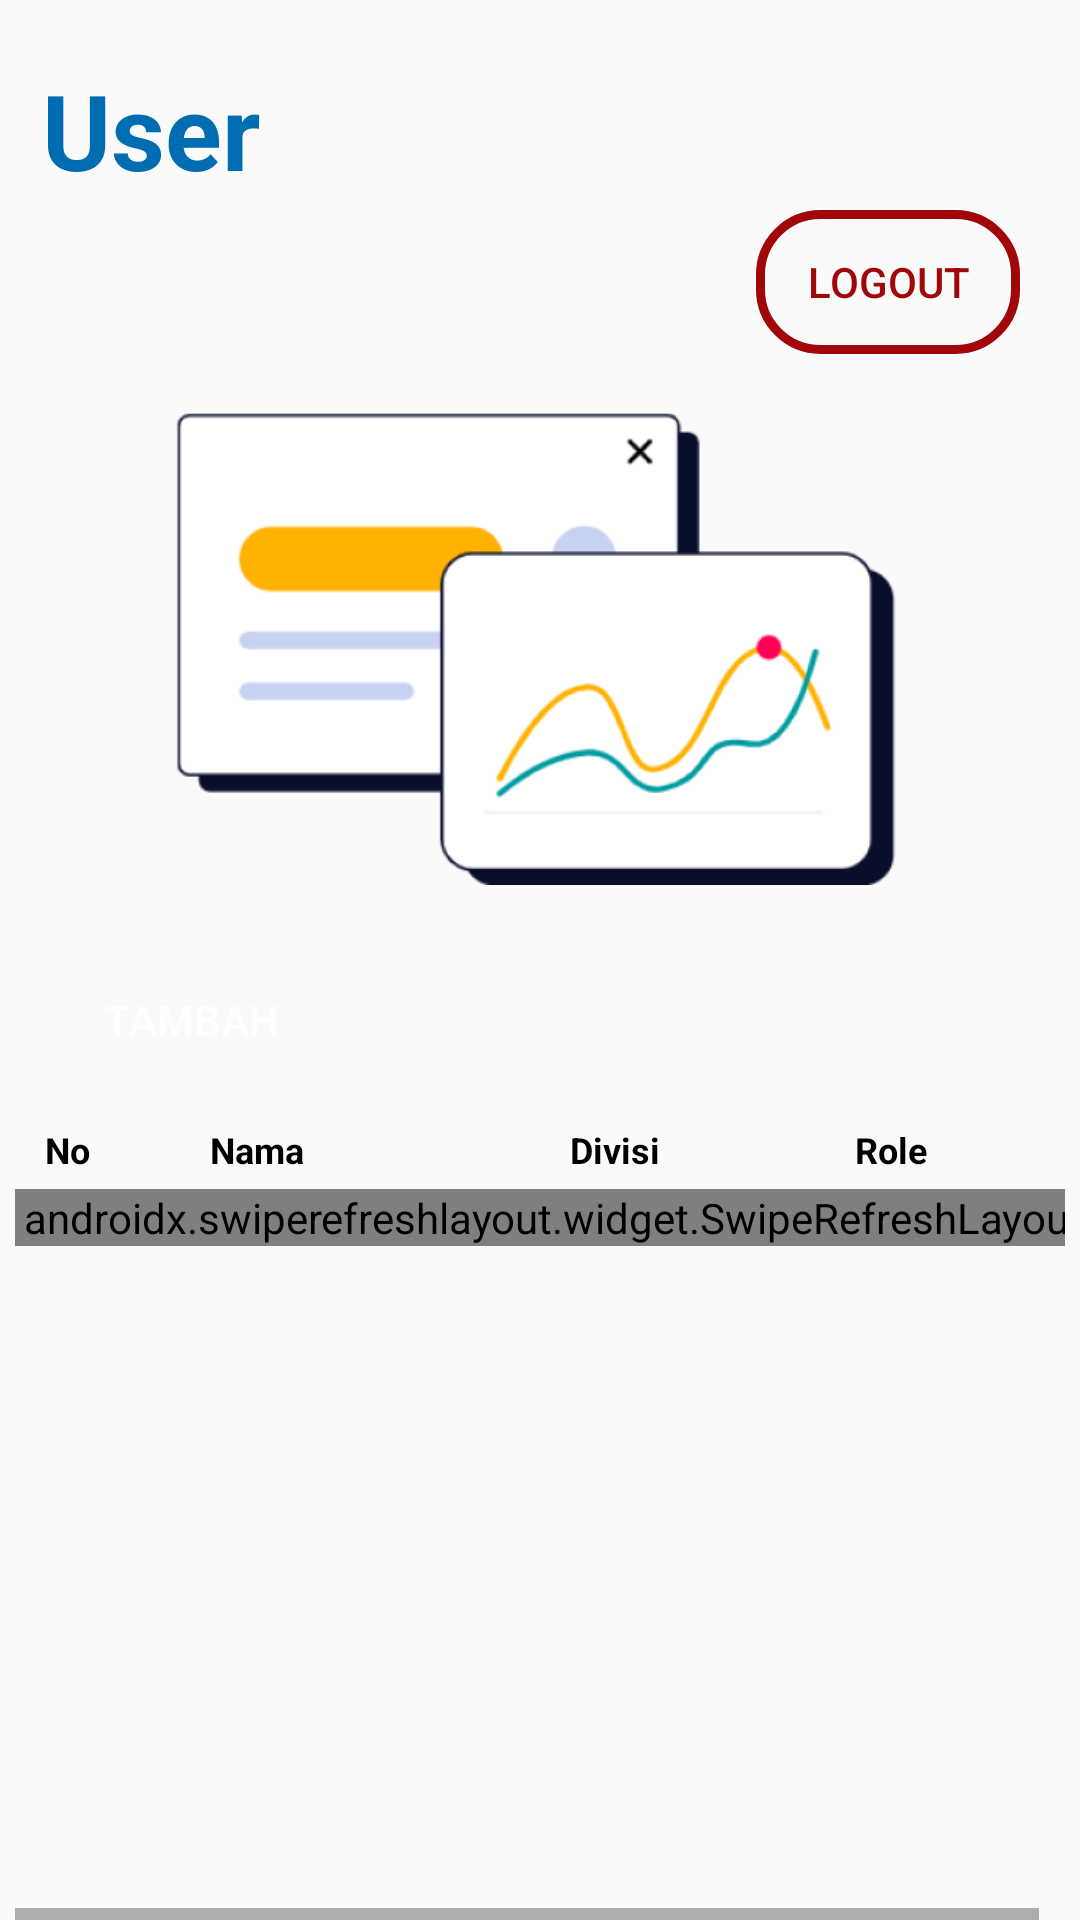

Write the Android layout XML for this screen, with the resource values it uses.
<!-- AndroidManifest.xml: application theme Theme.DriverILCStest -->
<!-- res/layout/activity_manage_akun.xml -->
<?xml version="1.0" encoding="utf-8"?>
<RelativeLayout xmlns:android="http://schemas.android.com/apk/res/android"
    xmlns:app="http://schemas.android.com/apk/res-auto"
    xmlns:tools="http://schemas.android.com/tools"
    android:layout_width="match_parent"
    android:layout_height="match_parent"
    tools:context=".ManageAkun">

    <TextView
        android:layout_width="187dp"
        android:layout_height="42dp"
        android:layout_alignParentLeft="true"
        android:layout_marginLeft="14dp"
        android:layout_alignParentTop="true"
        android:layout_marginTop="20dp"
        android:text="User"
        android:textSize="35sp"
        android:textColor="#006DB2"
        android:textStyle="bold"
        android:gravity="top" />

    <Button
        android:id="@+id/btnLogout"
        android:layout_width="wrap_content"
        android:layout_height="wrap_content"
        android:layout_alignParentRight="true"
        android:layout_marginRight="20dp"
        android:layout_marginTop="70dp"
        android:text="Logout"
        android:textColor="#A10608"
        android:background="@drawable/btn_logout"/>

    <ImageView
        android:layout_width="wrap_content"
        android:layout_height="160sp"
        android:src="@drawable/imguser"
        android:layout_marginTop="135dp" />

    <Button
        android:id="@+id/btnTambahUser"
        android:layout_width="wrap_content"
        android:layout_height="40dp"
        android:layout_alignParentLeft="true"
        android:layout_marginLeft="20dp"
        android:layout_marginTop="320dp"
        android:text="Tambah"
        android:backgroundTint="#006CB1"
        android:textColor="#FFFFFF"
        android:background="@drawable/btn_form"/>

    <HorizontalScrollView
        android:layout_width="350dp"
        android:layout_height="350dp"
        android:background="@drawable/stroke_hitam"
        android:layout_centerInParent="true"
        android:layout_alignParentTop="true"
        android:layout_marginTop="370dp">
        <TableLayout
            android:id="@+id/tablelayout"
            android:layout_width="match_parent"
            android:layout_height="wrap_content">

            <TableRow
                android:id="@+id/row"
                android:layout_width="match_parent"
                android:layout_height="wrap_content"
                android:padding="5dp"
                android:background="@drawable/stroke_hitam">

                <TextView
                    android:layout_width="20dp"
                    android:layout_height="wrap_content"
                    android:layout_marginLeft="5sp"
                    android:text="No"
                    android:textSize="12sp"
                    android:textStyle="bold"
                    android:layout_weight="1"
                    android:textColor="#000000"/>

                <TextView
                    android:layout_width="40dp"
                    android:layout_height="wrap_content"
                    android:layout_marginLeft="35sp"
                    android:text="Nama"
                    android:textSize="12sp"
                    android:textStyle="bold"
                    android:layout_weight="3"
                    android:textColor="#000000"/>

                <TextView
                    android:layout_width="50dp"
                    android:layout_height="wrap_content"
                    android:layout_marginLeft="80dp"
                    android:text="Divisi"
                    android:textSize="12sp"
                    android:textStyle="bold"
                    android:layout_weight="2"
                    android:textColor="#000000"/>

                <TextView
                    android:layout_width="wrap_content"
                    android:layout_height="wrap_content"
                    android:layout_marginLeft="45dp"
                    android:layout_marginRight="50dp"
                    android:text="Role"
                    android:textSize="12sp"
                    android:textStyle="bold"
                    android:layout_weight="2"
                    android:textColor="#000000"/>
            </TableRow>

            <androidx.swiperefreshlayout.widget.SwipeRefreshLayout
                android:id="@+id/swipe"
                android:layout_width="wrap_content"
                android:layout_height="match_parent">
                <ListView
                    android:id="@+id/list"
                    android:layout_width="match_parent"
                    android:layout_height="wrap_content"
                    android:divider="#000000"
                    android:dividerHeight="2dp"
                    android:layout_marginTop="40dp" />
            </androidx.swiperefreshlayout.widget.SwipeRefreshLayout>

        </TableLayout>
    </HorizontalScrollView>

</RelativeLayout>
<!-- resources referenced by this layout -->
<resources>
  <!-- drawable btn_logout (drawable) -->
  <?xml version="1.0" encoding="utf-8"?>
  <shape xmlns:android="http://schemas.android.com/apk/res/android"
      android:shape="rectangle">
      <solid android:color="@android:color/transparent" />
      <stroke
          android:width="3dp"
          android:color="@color/stroke_color" />
      <corners android:radius="20dp" />
  </shape>
  <!-- drawable imguser: png bitmap (drawable, 20347 bytes) -->
  <style name="Theme.DriverILCStest" parent="Theme.AppCompat.DayNight.NoActionBar">
          
          <item name="colorPrimary">@color/purple_500</item>
          <item name="colorPrimaryVariant">@color/purple_700</item>
          <item name="colorOnPrimary">@color/white</item>
          
          <item name="colorSecondary">@color/teal_200</item>
          <item name="colorSecondaryVariant">@color/teal_700</item>
          <item name="colorOnSecondary">@color/black</item>
          
          <item name="android:statusBarColor">?attr/colorPrimaryVariant</item>
          
      </style>
  <color name="stroke_color">#A10608</color>
  <color name="purple_500">#FF6200EE</color>
  <color name="purple_700">#FF3700B3</color>
  <color name="white">#FFFFFFFF</color>
  <color name="teal_200">#FF03DAC5</color>
  <color name="teal_700">#FF018786</color>
  <color name="black">#FF000000</color>
</resources>
